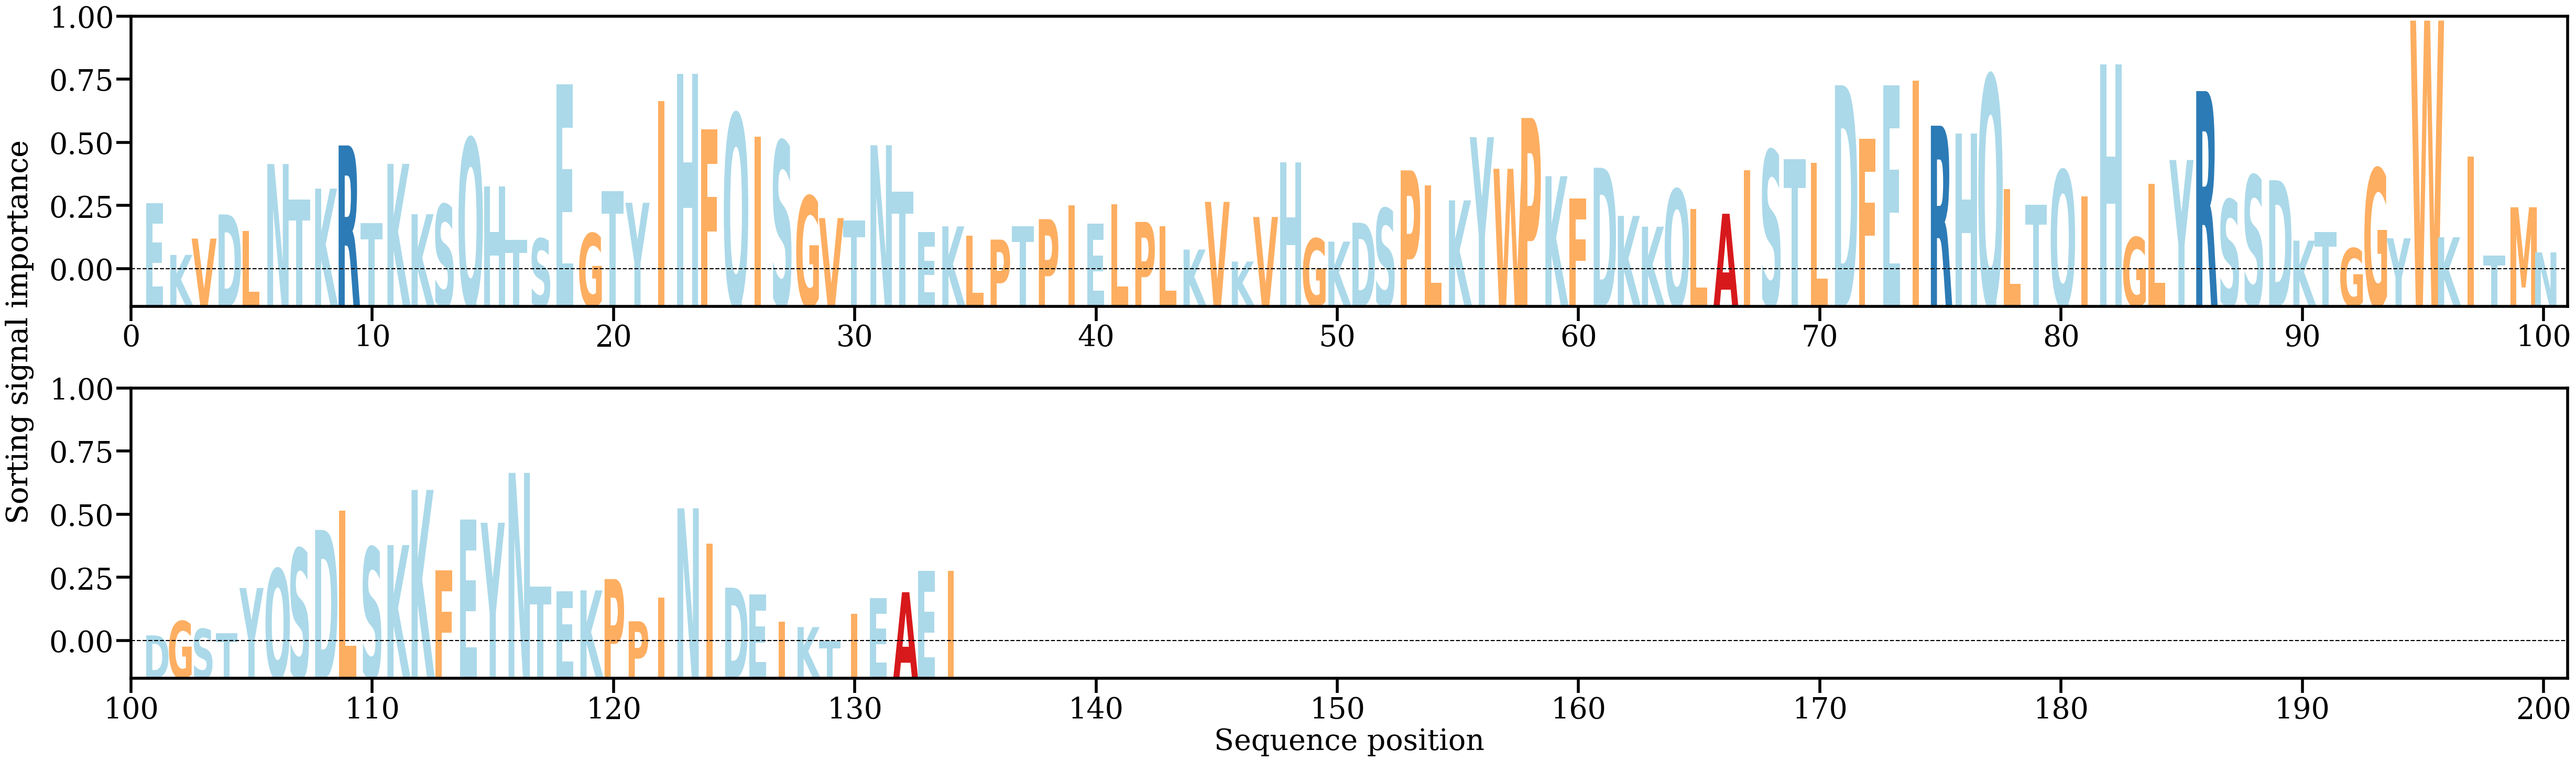

The data file committed next to this chart (first rows):
AA, Alpha
E, [0.00647281]
K, [0.00261888]
V, [0.00383952]
D, [0.00564134]
L, [0.0044189]
N, [0.00940911]
T, [0.00675498]
K, [0.00757312]
R, [0.01079596]
T, [0.00498045]
K, [0.00942432]
K, [0.00565878]
S, [0.00638648]
Q, [0.01132157]
H, [0.00773636]
T, [0.00372957]
S, [0.00383719]
E, [0.01536931]
G, [0.00423132]
T, [0.00738409]
Y, [0.00651471]
I, [0.01411794]
H, [0.01614799]
F, [0.01199845]
Q, [0.01314561]
I, [0.01144937]
S, [0.01111955]
G, [0.00700927]
V, [0.00537244]
T, [0.00517383]
N, [0.01081256]
T, [0.00736031]
E, [0.00431338]
K, [0.004754]
L, [0.00406074]
P, [0.00376528]
T, [0.00476849]
P, [0.00529142]
I, [0.00631927]
E, [0.00494061]
L, [0.00639862]
P, [0.00508814]
L, [0.00475888]
K, [0.00301967]
V, [0.00658286]
K, [0.00212315]
V, [0.00545547]
H, [0.00955096]
G, [0.00384367]
K, [0.00361407]
D, [0.00502776]
S, [0.00609253]
P, [0.00893398]
L, [0.0078101]
K, [0.00669375]
Y, [0.01141633]
W, [0.00905483]
P, [0.01285076]
K, [0.00850211]
F, [0.00684314]
... 74 more rows
